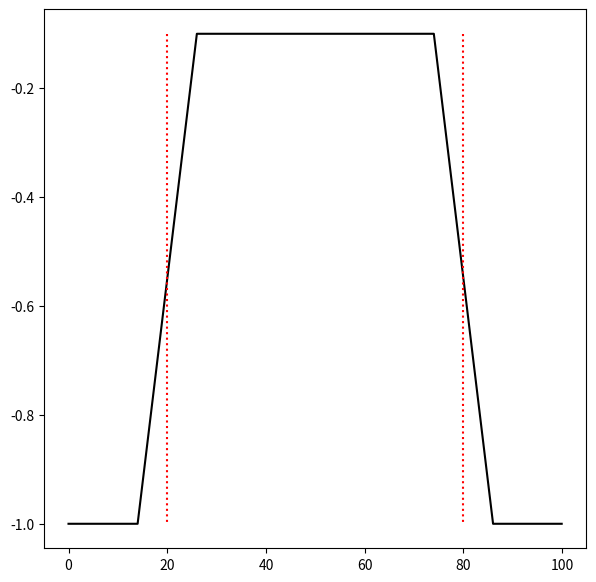

Here is the Python script that generated this plot:
def gain_update(kc_small,kc_large,cv,cv_limits=[None,None,None,None]):
    '''

    ------------------------------------------------
     positive kc
    ------------------------------------------------
    ...lim[0]                 lim[3]...  -> kc_large
             .               .
              .             .
              lim[1]...lim[2]            -> kc_small


    ------------------------------------------------
      negative kc
    ------------------------------------------------
              lim[1]...lim[2]            -> kc_small
              .             .
             .               .
    ...lim[0]                 lim[3]...  -> kc_large

    '''
    if   cv< cv_limits[0] or  cv>cv_limits[3]:return kc_large
    elif cv> cv_limits[1] and cv<cv_limits[2]:return kc_small
    elif cv<=cv_limits[1]:return (kc_small-kc_large)*(cv-cv_limits[1])/(cv_limits[1]-cv_limits[0])+kc_small
    else:                 return (kc_large-kc_small)*(cv-cv_limits[3])/(cv_limits[3]-cv_limits[2])+kc_large

if __name__ == "__main__":

    import numpy as np
    import matplotlib.pyplot as plt

    levels     = np.arange(0,100,0.1)
    level_low  = 20
    level_high = 80
    kc_small   = -0.1
    kc_large   = -1
    gains      = []
    
    for level in levels:
        gains.append(gain_update(kc_small  = kc_small, 
                                 kc_large  = kc_large, 
                                 cv        = level, 
                                 cv_limits =[level_low  - (level_high-level_low)*0.1,
                                             level_low  + (level_high-level_low)*0.1,
                                             level_high - (level_high-level_low)*0.1,
                                             level_high + (level_high-level_low)*0.1]))
    fig, ax = plt.subplots(1,1,figsize=(7,7))
    ax.plot(levels,gains,"k")
    ax.plot([level_low, level_low ],[kc_small,kc_large],"r:")
    ax.plot([level_high,level_high],[kc_small,kc_large],"r:") 
    plt.show()       